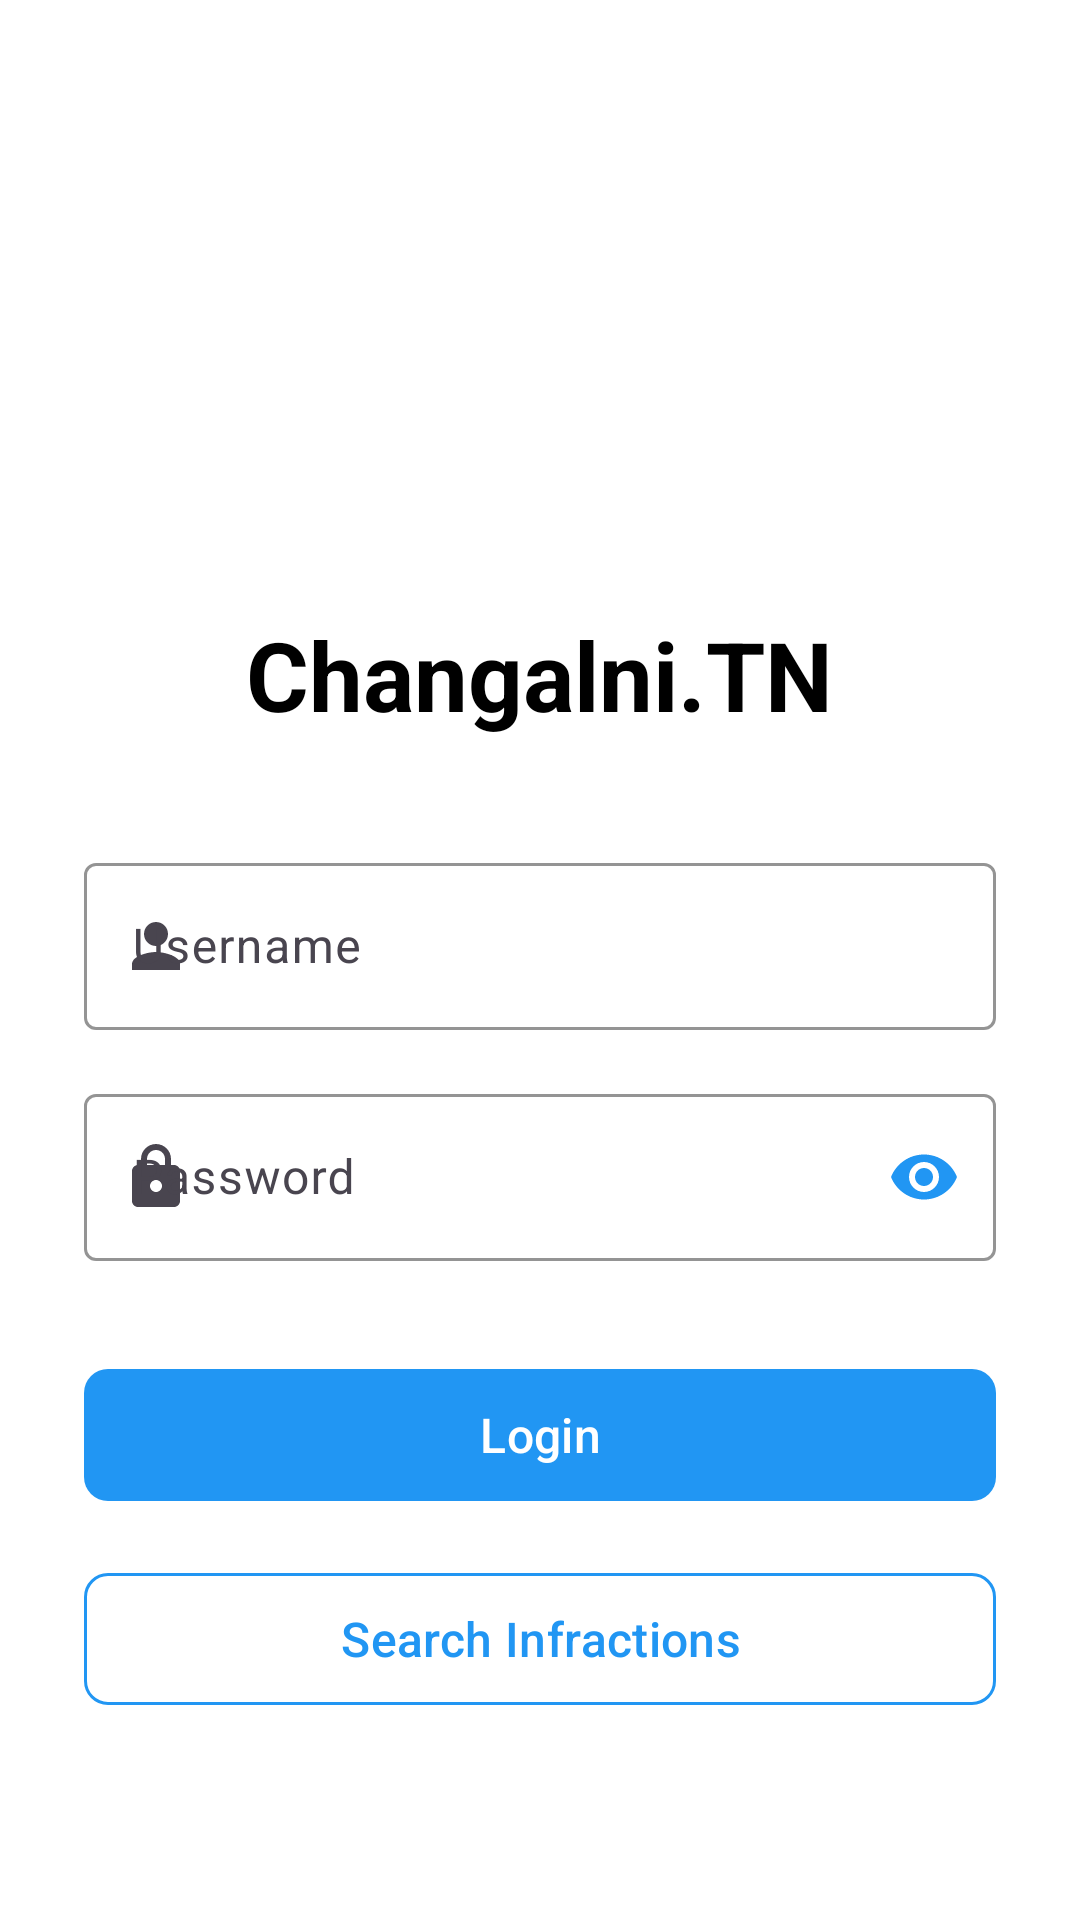

Reconstruct the res/layout file that produces this screen, plus the resources it refers to.
<!-- AndroidManifest.xml: application theme Theme.Mobileproj -->
<!-- res/layout/activity_login.xml -->
<?xml version="1.0" encoding="utf-8"?>
<LinearLayout xmlns:android="http://schemas.android.com/apk/res/android"
    xmlns:app="http://schemas.android.com/apk/res-auto"
    android:layout_width="match_parent"
    android:layout_height="match_parent"
    android:orientation="vertical"
    android:padding="28dp"
    android:background="@android:color/white"
    android:gravity="center_vertical">

    <ImageView
        android:layout_width="120dp"
        android:layout_height="120dp"
        android:layout_gravity="center_horizontal"
        android:layout_marginBottom="16dp"
        android:contentDescription="App logo"
        android:src="@drawable/logo" />

    <TextView
        android:layout_width="wrap_content"
        android:layout_height="wrap_content"
        android:text="Changalni.TN"
        android:textColor="@android:color/black"
        android:textSize="32sp"
        android:textStyle="bold"
        android:layout_gravity="center_horizontal"
        android:layout_marginBottom="36dp"/>

    
    <com.google.android.material.textfield.TextInputLayout
        android:id="@+id/username_container"
        android:layout_width="match_parent"
        android:layout_height="wrap_content"
        android:layout_marginBottom="16dp"
        style="@style/Widget.Material3.TextInputLayout.OutlinedBox"
        app:startIconDrawable="@drawable/ic_person"
        app:boxStrokeColor="#2196F3"
        app:hintTextColor="#2196F3"
        app:boxStrokeWidth="1dp">

        <com.google.android.material.textfield.TextInputEditText
            android:id="@+id/username"
            android:layout_width="match_parent"
            android:layout_height="wrap_content"
            android:hint="Username"
            android:textColor="@android:color/black"
            android:textColorHint="#2196F3"/>
    </com.google.android.material.textfield.TextInputLayout>

    
    <com.google.android.material.textfield.TextInputLayout
        android:id="@+id/password_container"
        android:layout_width="match_parent"
        android:layout_height="wrap_content"
        android:layout_marginBottom="32dp"
        style="@style/Widget.Material3.TextInputLayout.OutlinedBox"
        app:startIconDrawable="@drawable/ic_lock"
        app:boxStrokeColor="#2196F3"
        app:hintTextColor="#2196F3"
        app:boxStrokeWidth="1dp"
        app:passwordToggleEnabled="true"
        app:passwordToggleTint="#2196F3">

        <com.google.android.material.textfield.TextInputEditText
            android:id="@+id/password"
            android:layout_width="match_parent"
            android:layout_height="wrap_content"
            android:hint="Password"
            android:inputType="textPassword"
            android:textColor="@android:color/black"
            android:textColorHint="#2196F3"/>
    </com.google.android.material.textfield.TextInputLayout>

    
    <com.google.android.material.button.MaterialButton
        android:id="@+id/login"
        android:layout_width="match_parent"
        android:layout_height="52dp"
        android:text="Login"
        android:textColor="@android:color/white"
        android:textAllCaps="false"
        android:textSize="16sp"
        app:backgroundTint="#2196F3"
        app:cornerRadius="8dp"
        app:rippleColor="#1976D2"
        android:layout_marginBottom="16dp"/>

    
    <com.google.android.material.button.MaterialButton
        android:id="@+id/btn_search"
        android:layout_width="match_parent"
        android:layout_height="52dp"
        android:text="Search Infractions"
        android:textColor="#2196F3"
        android:textAllCaps="false"
        android:textSize="16sp"
        style="@style/Widget.Material3.Button.OutlinedButton"
        app:strokeColor="#2196F3"
        app:strokeWidth="1dp"
        app:cornerRadius="8dp"
        app:rippleColor="#E3F2FD"/>
</LinearLayout>
<!-- resources referenced by this layout -->
<resources>
  <!-- drawable ic_lock (drawable) -->
  <?xml version="1.0" encoding="utf-8"?>
  <vector xmlns:android="http://schemas.android.com/apk/res/android"
      android:width="24dp"
      android:height="24dp"
      android:viewportWidth="24"
      android:viewportHeight="24"
      android:tint="#2196F3">
      <path
          android:fillColor="@android:color/black"
          android:pathData="M18,8h-1V6c0,-2.76 -2.24,-5 -5,-5S7,3.24 7,6v2H6c-1.1,0 -2,0.9 -2,2v10c0,1.1 0.9,2 2,2h12c1.1,0 2,-0.9 2,-2V10c0,-1.1 -0.9,-2 -2,-2zM12,17c-1.1,0 -2,-0.9 -2,-2s0.9,-2 2,-2 2,0.9 2,2 -0.9,2 -2,2zM9,8V6c0,-1.66 1.34,-3 3,-3s3,1.34 3,3v2H9z"/>
  </vector>
  <!-- drawable ic_person (drawable) -->
  <?xml version="1.0" encoding="utf-8"?>
  <vector xmlns:android="http://schemas.android.com/apk/res/android"
      android:width="24dp"
      android:height="24dp"
      android:viewportWidth="24"
      android:viewportHeight="24"
      android:tint="#2196F3">
      <path
          android:fillColor="@android:color/black"
          android:pathData="M12,12c2.21,0 4,-1.79 4,-4s-1.79,-4 -4,-4 -4,1.79 -4,4 1.79,4 4,4zM12,14c-2.67,0 -8,1.34 -8,4v2h16v-2c0,-2.66 -5.33,-4 -8,-4z"/>
  </vector>
  <style name="Theme.Mobileproj" parent="Base.Theme.Mobileproj" />
  <style name="Base.Theme.Mobileproj" parent="Theme.Material3.DayNight.NoActionBar">
          
          <item name="android:statusBarColor">#2196F3</item>
  
          
          <item name="android:windowLightStatusBar">true</item>
      </style>
</resources>
